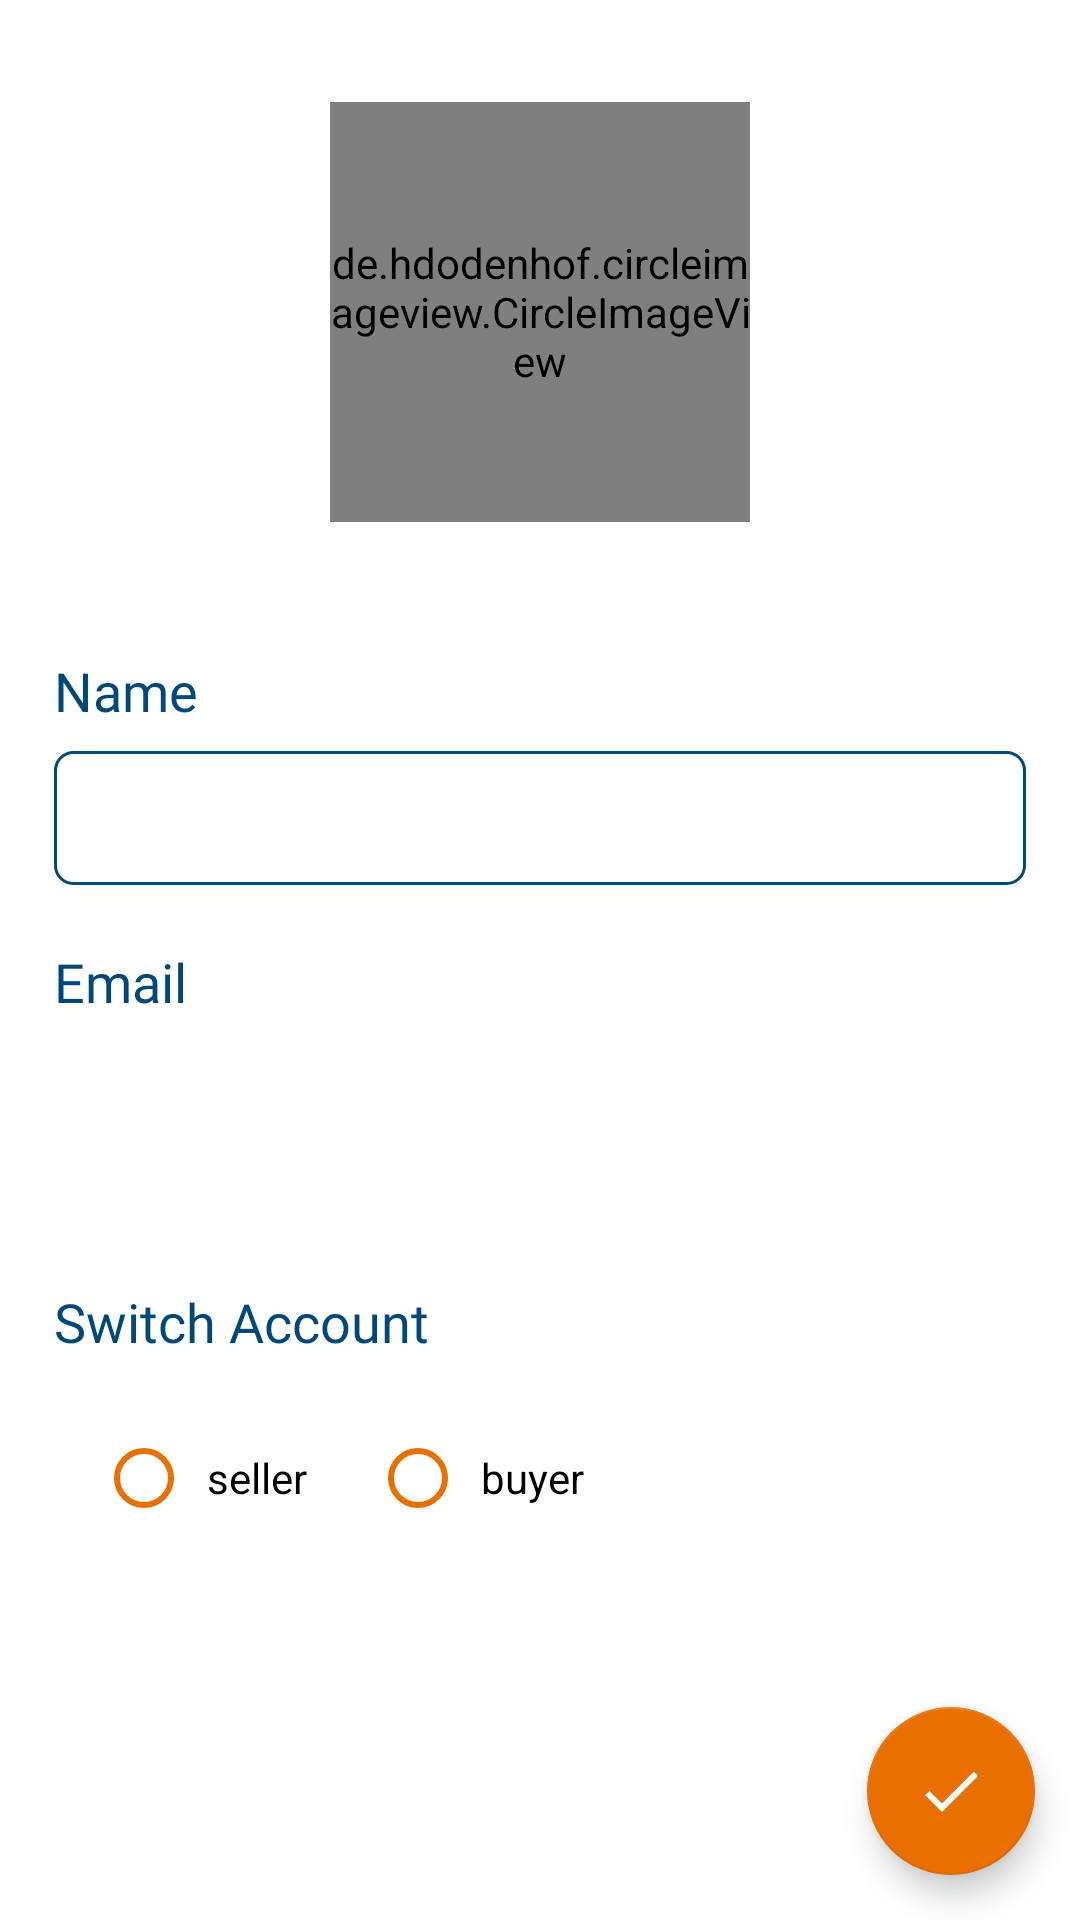

Here is an Android app screen rendered from its layout file. Give the layout XML and the strings, colors and styles it references.
<!-- AndroidManifest.xml: application theme Theme.TeqelMasr -->
<!-- res/layout/fragment_profile.xml -->
<?xml version="1.0" encoding="utf-8"?>
<ScrollView xmlns:android="http://schemas.android.com/apk/res/android"
    xmlns:app="http://schemas.android.com/apk/res-auto"
    xmlns:tools="http://schemas.android.com/tools"
    tools:context=".profile.view.ProfileFragment"
    android:fillViewport="true"
    android:orientation="vertical"
    android:layout_width="match_parent"
    android:layout_height="match_parent">

        <androidx.constraintlayout.widget.ConstraintLayout
        android:layout_width="match_parent"
        app:layout_constraintStart_toStartOf="parent"
        app:layout_constraintBottom_toBottomOf="parent"
            app:layout_constraintTop_toTopOf="parent"
        android:layout_height="match_parent">

            <de.hdodenhof.circleimageview.CircleImageView
                android:id="@+id/profie_image"
                android:layout_marginTop="34dp"
                android:layout_width="140dp"
                android:layout_height="140dp"
                android:layout_gravity="center"
                app:layout_constraintTop_toTopOf="parent"
                app:layout_constraintEnd_toEndOf="parent"
                app:layout_constraintStart_toStartOf="parent"
                android:src="@drawable/user" />

            <com.google.android.material.floatingactionbutton.FloatingActionButton
                android:id="@+id/save_button"
                android:layout_margin="15dp"
                android:layout_width="wrap_content"
                android:layout_height="wrap_content"
                app:layout_constraintBottom_toBottomOf="parent"
                app:layout_constraintEnd_toEndOf="parent"
                app:backgroundTint="@color/orange"
                app:tint="@android:color/white"
                android:src="@drawable/ic_baseline_check_24"
                />




        <TextView
            android:id="@+id/name_label"
            android:layout_width="0dp"
            android:layout_height="wrap_content"
            android:layout_marginTop="44dp"
            android:fontFamily="@font/noto_sans"
            android:text="@string/name"
            android:textColor="#00477A"
            android:textSize="18sp"
            app:layout_constraintStart_toStartOf="@id/name_edt"
            app:layout_constraintTop_toBottomOf="@id/profie_image" />

        <EditText
            android:id="@+id/name_edt"
            android:layout_width="0dp"
            android:layout_height="0dp"
            android:layout_marginTop="8dp"
            android:background="@drawable/edit_text_border"
            android:padding="8dp"
            android:textColor="@color/orange"
            android:textCursorDrawable="@null"
            app:layout_constraintEnd_toEndOf="parent"
            app:layout_constraintHeight_percent="0.07"
            app:layout_constraintStart_toStartOf="parent"
            app:layout_constraintTop_toBottomOf="@id/name_label"
            app:layout_constraintWidth_percent="0.9" />
        <TextView
            android:id="@+id/email_label"
            app:layout_constraintStart_toStartOf="@id/name_edt"
            android:textColor="#00477A"
            android:textSize="18sp"
            android:layout_marginTop="20dp"
            app:layout_constraintTop_toBottomOf="@id/name_edt"
            android:text="@string/email"
            android:fontFamily="@font/noto_sans"
            android:layout_width="0dp"
            android:layout_height="wrap_content"/>
        <TextView
            android:text=""
            android:textSize="20sp"
            android:id="@+id/email_edt"
            android:paddingTop="5dp"
            app:layout_constraintStart_toStartOf="@id/name_edt"
            app:layout_constraintEnd_toEndOf="@id/name_edt"
            app:layout_constraintHeight_percent="0.07"
            app:layout_constraintTop_toBottomOf="@id/email_label"
            android:layout_marginTop="8dp"
            android:layout_width="0dp"
            android:layout_height="0dp"/>

            <TextView
                android:id="@+id/type_textView"
                android:layout_width="wrap_content"
                android:layout_height="wrap_content"
                android:layout_marginTop="36dp"
                android:fontFamily="@font/noto_sans"
                android:text="@string/switch_account"
                android:textColor="#00477A"
                android:textSize="18sp"
                app:layout_constraintStart_toStartOf="@+id/email_edt"
                app:layout_constraintTop_toBottomOf="@+id/email_edt" />

            <RadioGroup
                android:id="@+id/radio_group"
                app:layout_constraintTop_toBottomOf="@id/type_textView"
                app:layout_constraintStart_toStartOf="@id/type_textView"
                android:layout_margin="16dp"
                android:layout_width="match_parent"
                android:layout_height="wrap_content"
                android:orientation="horizontal"

                >

                <RadioButton
                    android:id="@+id/seller_radio_button"
                    android:padding="5dp"
                    android:layout_width="wrap_content"
                    android:layout_height="wrap_content"
                    android:text="@string/seller_note"
                    android:layout_marginStart="16dp"
                    android:buttonTint="@color/orange"
                    />

                <RadioButton
                    android:id="@+id/buyer_radio_button"
                    android:padding="5dp"
                    android:layout_marginStart="16dp"
                    android:text="@string/buyer_note"
                    android:layout_width="wrap_content"
                    android:layout_height="wrap_content"
                    android:buttonTint="@color/orange"
                    />

            </RadioGroup>


        </androidx.constraintlayout.widget.ConstraintLayout>
</ScrollView>

<!-- resources referenced by this layout -->
<resources>
  <color name="orange">#E97000</color>
  <!-- drawable edit_text_border (drawable) -->
  <?xml version="1.0" encoding="utf-8"?>
  <shape xmlns:android="http://schemas.android.com/apk/res/android">
      <stroke
          android:width="1dp"
          android:color="#00477A"/>
      <corners
          android:radius="6dp" />
  </shape>
  <!-- drawable ic_baseline_check_24 (drawable) -->
  <vector xmlns:android="http://schemas.android.com/apk/res/android"
      android:width="27dp"
      android:height="27dp"
      android:viewportWidth="24"
      android:viewportHeight="24"
      android:tint="#FFFFFF">
    <path
        android:fillColor="@android:color/white"
        android:pathData="M9,16.17L4.83,12l-1.42,1.41L9,19 21,7l-1.41,-1.41z"/>
  </vector>
  <string name="Arabic">Arabic</string>
  <string name="English">English</string>
  <string name="buyer_note">buyer</string>
  <string name="email">Email</string>
  <string name="hello_blank_fragment" translatable="false">Hello blank fragment</string>
  <string name="language">Language</string>
  <string name="name">Name</string>
  <string name="seller_note">seller</string>
  <string name="switch_account">Switch Account</string>
  <style name="Theme.TeqelMasr" parent="Theme.MaterialComponents.DayNight.NoActionBar">
          
          <item name="colorPrimary">@color/orange</item>
          <item name="colorPrimaryVariant">@color/purple_700</item>
          <item name="colorOnPrimary">@color/white</item>
          
          <item name="colorSecondary">@color/teal_200</item>
          <item name="colorSecondaryVariant">@color/teal_700</item>
          <item name="colorOnSecondary">@color/black</item>
          
          <item name="android:statusBarColor" tools:targetApi="l">@color/orange</item>
          
      </style>
  <color name="purple_700">#FF3700B3</color>
  <color name="white">#FFFFFFFF</color>
  <color name="teal_200">#FF03DAC5</color>
  <color name="teal_700">#FF018786</color>
  <color name="black">#FF000000</color>
</resources>
